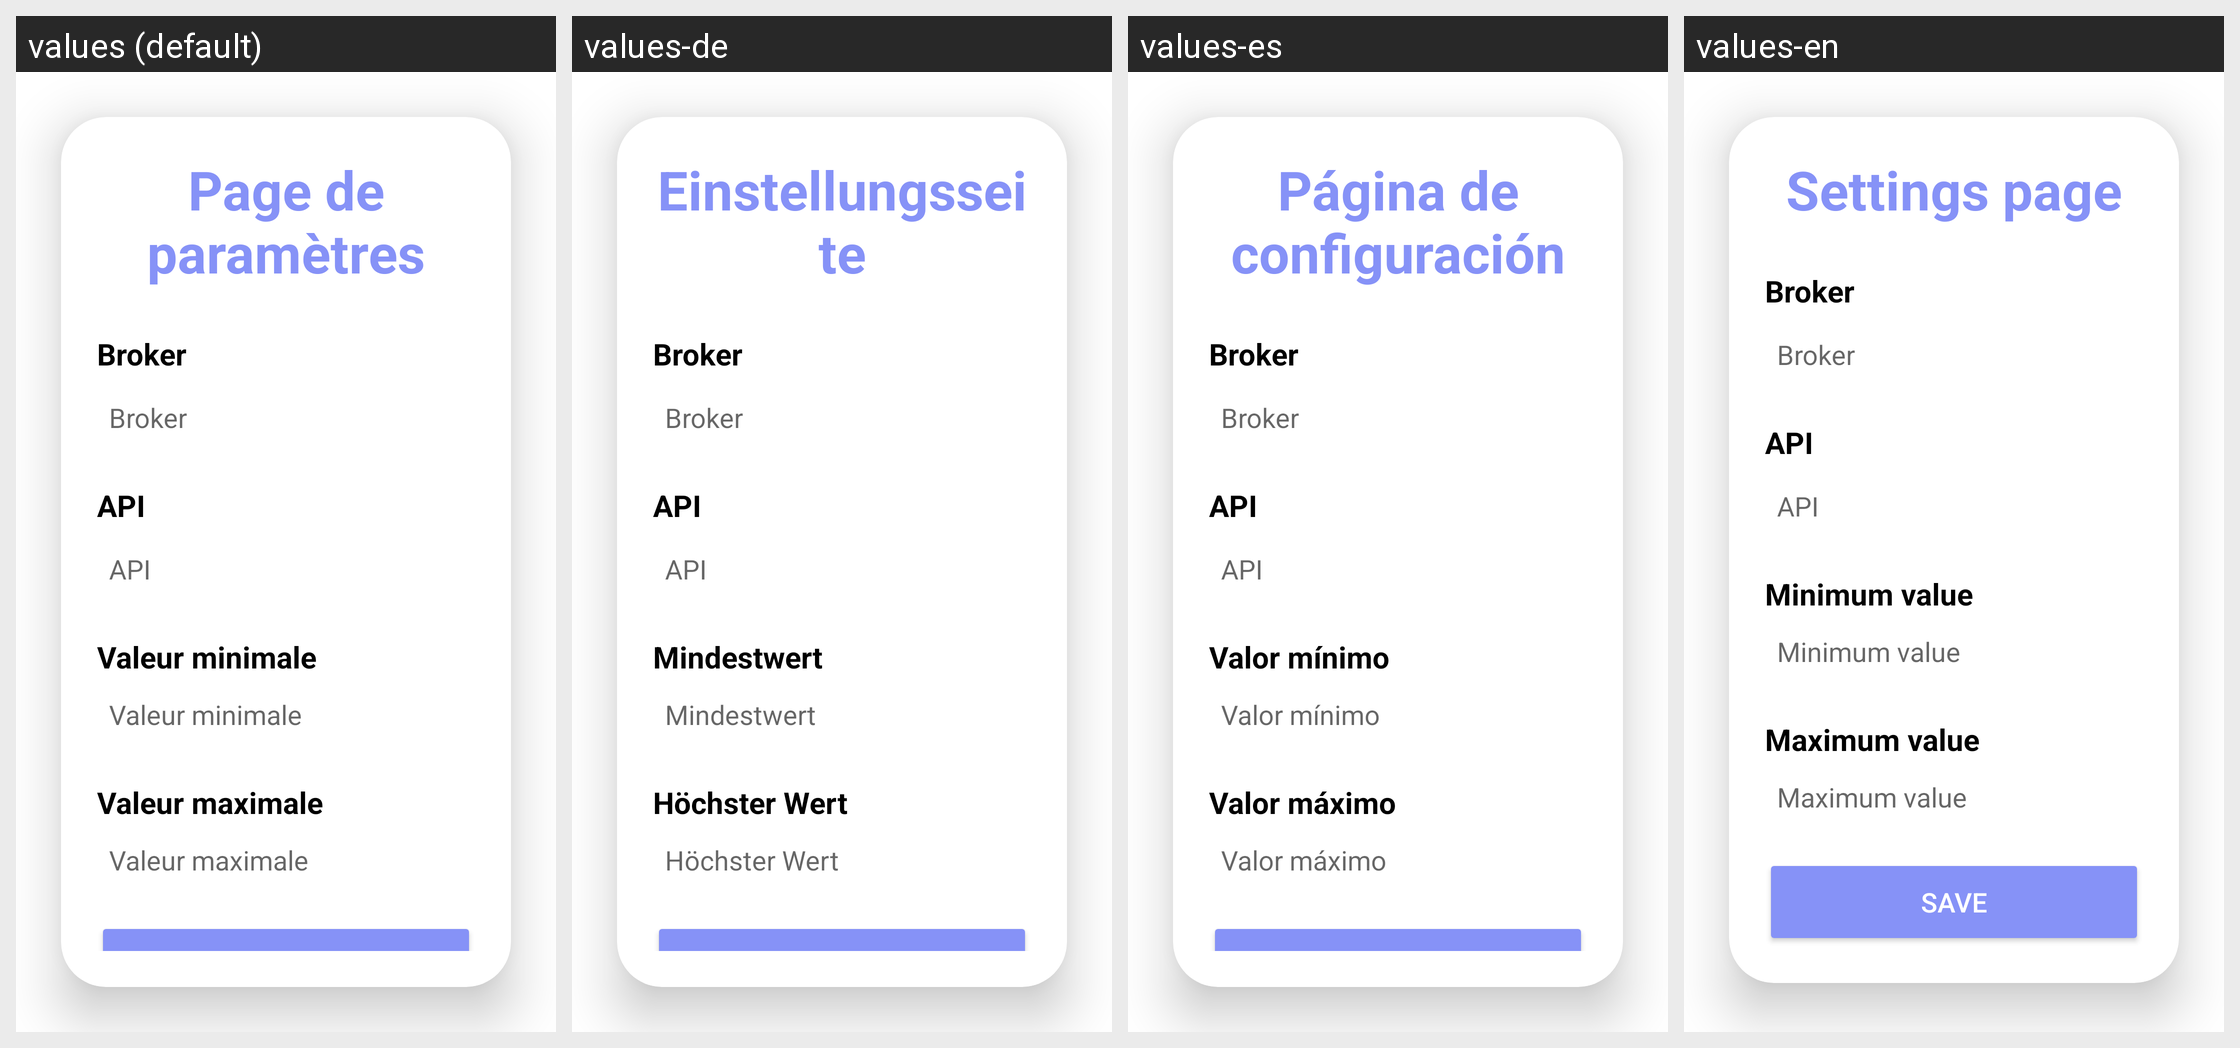

The same Android screen rendered under several of its app's locales, left to right. List the strings drawn on it with the default value and each locale's translation.
Android screen res/layout/parametre.xml rendered under 4 locales, left to right: values (default), values-de, values-es, values-en. Device: Nexus 5 (rendered at 1080×1920; each locale shown at half size, 540×960, under a caption strip naming it); theme AppTheme.
Strings drawn on this screen, with the default value and each locale's value (text and hints the layout hard-codes appear in the picture but are not listed):

txtSettings
  values: Page de paramètres
  values-de: Einstellungsseite
  values-es: Página de configuración
  values-en: Settings page

broker
  values: Broker
  values-de: Broker
  values-es: Broker
  values-en: Broker

api
  values: API
  values-de: API
  values-es: API
  values-en: API

minRange
  values: Valeur minimale
  values-de: Mindestwert
  values-es: Valor mínimo
  values-en: Minimum value

maxRange
  values: Valeur maximale
  values-de: Höchster Wert
  values-es: Valor máximo
  values-en: Maximum value

btnSettings
  values: Enregistrer
  values-de: Registrieren
  values-es: Registro
  values-en: Save
